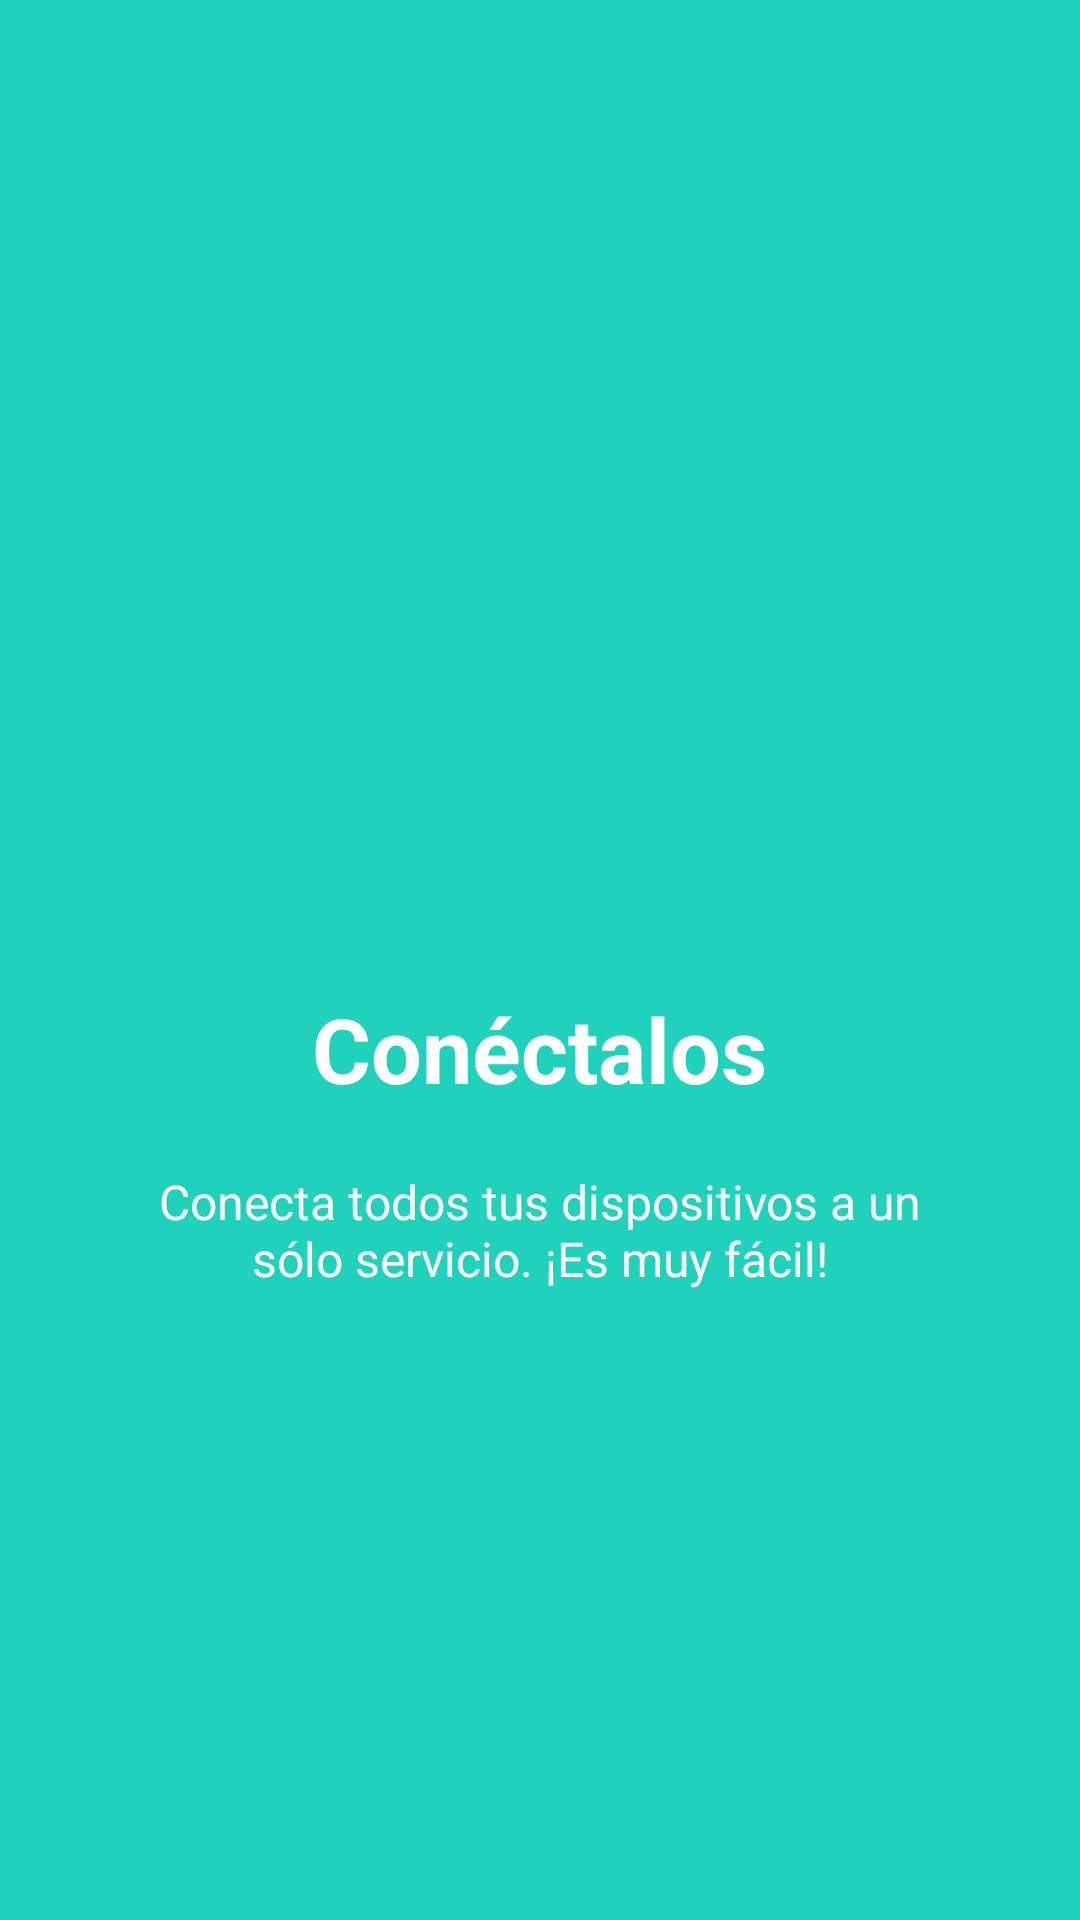

Android layout source for this screen:
<!-- AndroidManifest.xml: application theme AppTheme -->
<!-- res/layout/welcome_slide2.xml -->
<?xml version="1.0" encoding="utf-8"?>
<RelativeLayout xmlns:android="http://schemas.android.com/apk/res/android"
    android:layout_width="match_parent"
    android:layout_height="match_parent"
    android:background="@color/bg_screen2">
    <LinearLayout
        android:layout_width="wrap_content"
        android:layout_height="wrap_content"
        android:layout_centerInParent="true"
        android:gravity="center_horizontal"
        android:orientation="vertical">
        <ImageView
            android:layout_width="@dimen/img_width_height"
            android:layout_height="@dimen/img_width_height"
            android:src="@drawable/network" />
        <TextView
            android:layout_width="wrap_content"
            android:layout_height="wrap_content"
            android:text="@string/title_slide_2"
            android:textColor="@android:color/white"
            android:textSize="@dimen/slide_title"
            android:textStyle="bold" />
        <TextView
            android:layout_width="wrap_content"
            android:layout_height="wrap_content"
            android:layout_marginTop="20dp"
            android:paddingLeft="@dimen/desc_padding"
            android:paddingRight="@dimen/desc_padding"
            android:text="@string/text_slide_2"
            android:textAlignment="center"
            android:textColor="@android:color/white"
            android:textSize="@dimen/slide_desc" />
    </LinearLayout>
</RelativeLayout>
<!-- resources referenced by this layout -->
<resources>
  <color name="bg_screen2">#20d2bb</color>
  <dimen name="desc_padding">40dp</dimen>
  <dimen name="img_width_height">120dp</dimen>
  <dimen name="slide_desc">16dp</dimen>
  <dimen name="slide_title">30dp</dimen>
  <string name="text_slide_2">Conecta todos tus dispositivos a un sólo servicio. ¡Es muy fácil!</string>
  <string name="title_slide_2">Conéctalos</string>
  <style name="AppTheme" parent="Theme.AppCompat.Light.DarkActionBar">
          
          <item name="colorPrimary">@color/colorPrimary</item>
          <item name="colorPrimaryDark">@color/colorPrimaryDark</item>
          <item name="colorAccent">@color/colorAccent</item>
          <item name="windowActionBar">false</item>
          <item name="windowNoTitle">true</item>
      </style>
  <color name="colorPrimary">#3F51B5</color>
  <color name="colorPrimaryDark">#303F9F</color>
  <color name="colorAccent">#FF3F80</color>
</resources>
